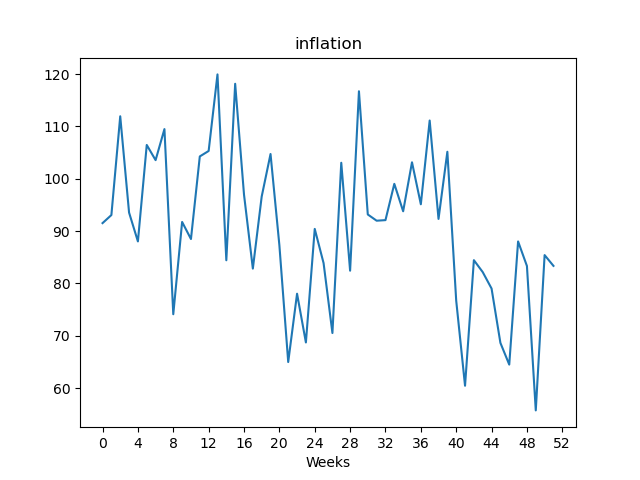

The table this chart was drawn from, first rows:
, value
Week1, 91.52
Week2, 93.06
Week3, 111.9
Week4, 93.53
Week5, 88.02
Week6, 106.5
Week7, 103.5
Week8, 109.5
Week9, 74.11
Week10, 91.74
Week11, 88.48
Week12, 104.3
Week13, 105.3
Week14, 119.9
Week15, 84.42
Week16, 118.1
Week17, 96.97
Week18, 82.83
Week19, 96.59
Week20, 104.7
Week21, 87.31
Week22, 64.98
Week23, 78.03
Week24, 68.72
Week25, 90.41
Week26, 83.88
Week27, 70.52
Week28, 103
Week29, 82.43
Week30, 116.7
Week31, 93.17
Week32, 91.98
Week33, 92.09
Week34, 99.02
Week35, 93.78
Week36, 103.1
Week37, 95.12
Week38, 111.1
Week39, 92.32
Week40, 105.2
Week41, 76.72
Week42, 60.45
Week43, 84.44
Week44, 82.16
Week45, 79.02
Week46, 68.64
Week47, 64.49
Week48, 88.02
Week49, 83.33
Week50, 55.74
Week51, 85.41
Week52, 83.35
